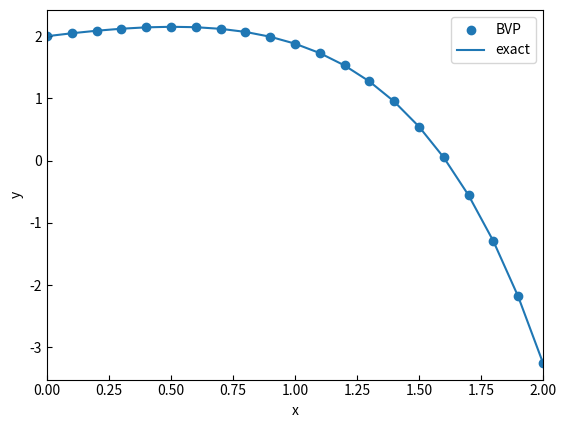

This figure's Python source:
"""

"""

import numpy as np
import matplotlib.pyplot as plt
from scipy.integrate import solve_bvp


###############################################################################
# TODO 1: Complete f using the equations defined in class.
###############################################################################

def f(x, y):
    """
    Use this function to return the results of the system of differential 
    equations

    """
    return np.vstack((y[1], 2*y[1] - 0.75*y[0]))

###############################################################################
# TODO 2: Complete bc using the boundary conditions defined in class.
###############################################################################
    
def bc(ya, yb):
    """
    Use this function to return the residuals of the boundary conditions

    """
    return np.array([ya[0] - 2, ya[1] - 0.5])
    

def make_plot(x, y, y_e):
    """
    You do not need to modify this function.

    Parameters
    ----------
    x : ndarray
        A vector of independent values.
    y : ndarray
        A vector of dependent values from the numeric solution.
    y_e : ndarray
        A vector of dependent values from the exact solution.

    Returns
    -------
    None.

    """
    fig, ax = plt.subplots()
    
    ax.scatter(x, y, label = "BVP")
    ax.plot(x, y_e, label = "exact")
    ax.tick_params(direction = "in")
    ax.set_xlim(0, 2)
    ax.set_xlabel("x")
    ax.set_ylabel("y")
    ax.legend()


###############################################################################
# TODO 3: Define an x-vector from 0 to 2 using 21 equally spaced points.
###############################################################################
x = np.linspace(0, 2, 21)


###############################################################################
# TODO 4: Define a y-matrix of zeros of size 2 x len(x).
###############################################################################
y = np.zeros( (2, len(x)) )


###############################################################################
# TODO 5: Create a solution object using solve_bvp
###############################################################################
sol = solve_bvp(f, bc, x, y)


###############################################################################
# TODO 6: Store the numeric solution for y in a variable (do not use the same
#         variable name that you used for the "zero" matrix in TODO 4).
###############################################################################
x = sol.x
y_BVP = sol.y[0]


###############################################################################
# TODO 7: Uncomment the line below to create a vector of the analytical solution.
###############################################################################

y_e = -0.5*np.exp(1.5*x) + 2.5*np.exp(0.5*x)


###############################################################################
# TODO 8: Send your results to make_plot to create a visualization of the
#         results.
###############################################################################
make_plot(x, y_BVP, y_e)

plt.show()
